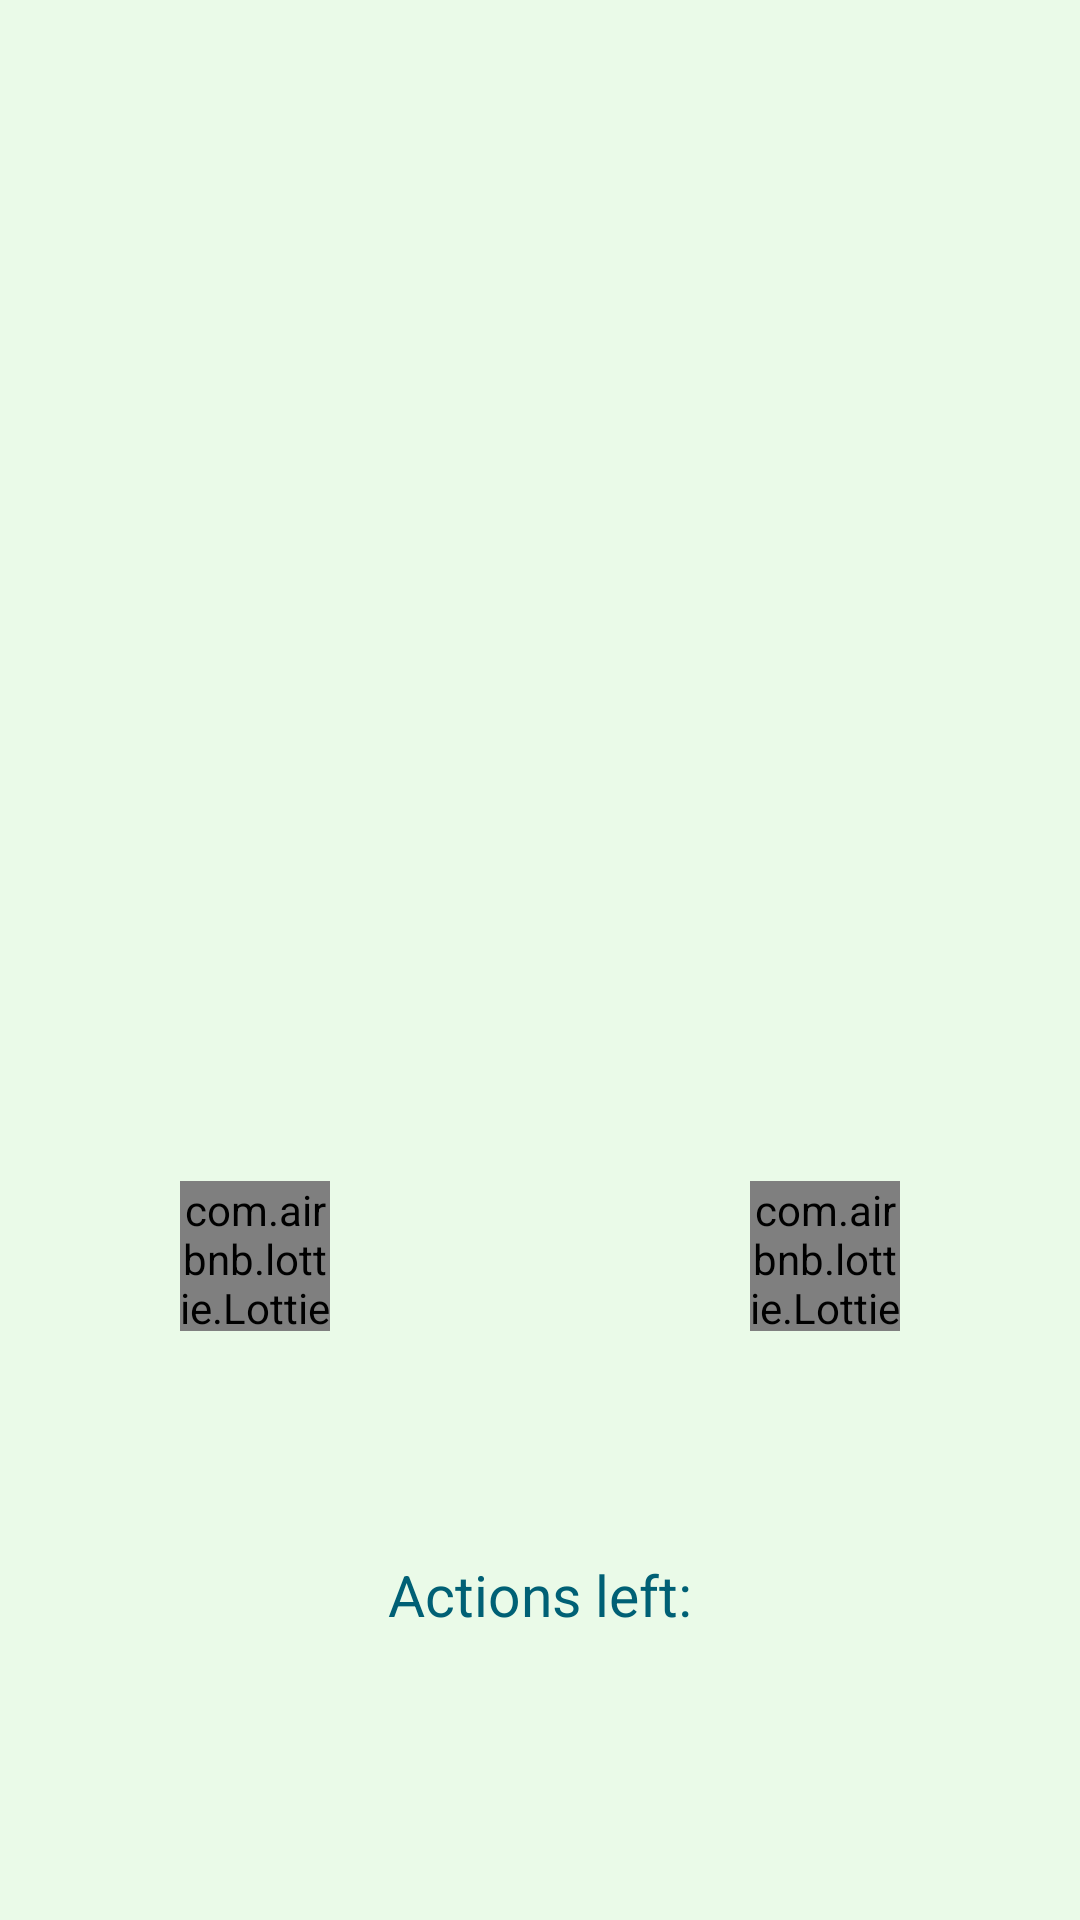

Write the Android layout XML for this screen, with the resource values it uses.
<!-- AndroidManifest.xml: application theme Theme.RubiksArt -->
<!-- res/layout/activity_action.xml -->
<?xml version="1.0" encoding="utf-8"?>
<LinearLayout xmlns:android="http://schemas.android.com/apk/res/android"
    xmlns:app="http://schemas.android.com/apk/res-auto"
    xmlns:tools="http://schemas.android.com/tools"
    android:layout_width="match_parent"
    android:layout_height="match_parent"
    android:orientation="vertical"
    android:weightSum="10"
    tools:context=".ActionActivity">
    <TableLayout
        android:layout_width="match_parent"
        android:layout_height="0dp"
        android:layout_weight="5"
        android:gravity="center"
        android:layout_marginTop="50dp"
        android:orientation="vertical">
        <TableRow
            android:layout_width="match_parent"
            android:layout_height="match_parent"
            android:gravity="center">
            <ImageView
                android:id="@+id/cell11"
                android:layout_width="90dp"
                android:layout_height="90dp" />
            <ImageView
                android:id="@+id/cell12"
                android:layout_width="90dp"
                android:layout_height="90dp" />
            <ImageView
                android:id="@+id/cell13"
                android:layout_width="90dp"
                android:layout_height="90dp"/>
        </TableRow>

        <TableRow
            android:layout_width="match_parent"
            android:layout_height="match_parent"
            android:gravity="center">
            <ImageView
                android:id="@+id/cell21"
                android:layout_width="90dp"
                android:layout_height="90dp" />
            <ImageView
                android:id="@+id/cell22"
                android:layout_width="90dp"
                android:layout_height="90dp" />
            <ImageView
                android:id="@+id/cell23"
                android:layout_width="90dp"
                android:layout_height="90dp"/>
        </TableRow>

        <TableRow
            android:layout_width="match_parent"
            android:layout_height="match_parent"
            android:gravity="center">
            <ImageView
                android:id="@+id/cell31"
                android:layout_width="90dp"
                android:layout_height="90dp" />
            <ImageView
                android:id="@+id/cell32"
                android:layout_width="90dp"
                android:layout_height="90dp" />
            <ImageView
                android:id="@+id/cell33"
                android:layout_width="90dp"
                android:layout_height="90dp"/>
        </TableRow>
    </TableLayout>

    <LinearLayout
        android:layout_width="match_parent"
        android:layout_height="0dp"
        android:layout_weight="5"
        android:gravity="center_horizontal"
        android:orientation="vertical">
        <RelativeLayout
            android:layout_width="match_parent"
            android:layout_height="match_parent"
            android:layout_weight="2"
            android:gravity="center">

            <com.airbnb.lottie.LottieAnimationView
                android:id="@+id/prev"
                android:layout_width="50dp"
                android:layout_height="50dp"
                android:layout_marginTop="15dp"
                android:layout_marginEnd="30dp"
                android:layout_marginRight="30dp"
                android:layout_toStartOf="@+id/action"
                android:layout_toLeftOf="@+id/action"
                app:lottie_rawRes="@raw/prev" />

            <ImageView
                android:id="@+id/action"
                android:layout_width="80dp"
                android:layout_height="80dp"
                />

            <com.airbnb.lottie.LottieAnimationView
                android:id="@+id/next"
                android:layout_width="50dp"
                android:layout_height="50dp"
                android:layout_marginTop="15dp"
                android:layout_marginStart="30dp"
                android:layout_marginLeft="30dp"
                android:layout_toEndOf="@+id/action"
                android:layout_toRightOf="@+id/action"
                app:lottie_rawRes="@raw/next" />

        </RelativeLayout>

        <RelativeLayout
            android:layout_width="match_parent"
            android:layout_height="match_parent"
            android:layout_weight="2"
            android:layout_marginTop="15dp">

            <TextView
                android:id="@+id/actions_left"
                android:layout_width="wrap_content"
                android:layout_height="wrap_content"
                android:layout_alignParentStart="true"
                android:layout_alignParentLeft="true"
                android:layout_alignParentTop="true"
                android:layout_alignParentEnd="true"
                android:layout_alignParentRight="true"
                android:layout_marginStart="100dp"
                android:layout_marginLeft="100dp"
                android:layout_marginTop="11dp"
                android:layout_marginEnd="100dp"
                android:layout_marginRight="100dp"
                android:gravity="center_horizontal"
                android:text="Actions left:"
                android:textAlignment="center"
                android:textColor="@color/wave"
                android:textSize="19sp" />

        </RelativeLayout>
    </LinearLayout>

</LinearLayout>
<!-- resources referenced by this layout -->
<resources>
  <color name="wave">#006075</color>
  <style name="Theme.RubiksArt" parent="Theme.MaterialComponents.Light.NoActionBar">
          
          <item name="colorPrimary">@color/wave</item>
          <item name="colorPrimaryVariant">@color/statusbar</item>
          <item name="colorOnPrimary">@color/white</item>
          <item name="android:colorBackground">@color/background</item>
          
          <item name="colorSecondary">@color/teal_200</item>
          <item name="colorSecondaryVariant">@color/teal_700</item>
          <item name="colorOnSecondary">@color/black</item>
          
          <item name="android:statusBarColor" tools:targetApi="l">?attr/colorPrimaryVariant</item>
          
      </style>
  <color name="statusbar">#173F5F</color>
  <color name="white">#FFFFFFFF</color>
  <color name="background">#EAFAE8</color>
  <color name="teal_200">#FF03DAC5</color>
  <color name="teal_700">#FF018786</color>
  <color name="black">#FF000000</color>
</resources>
